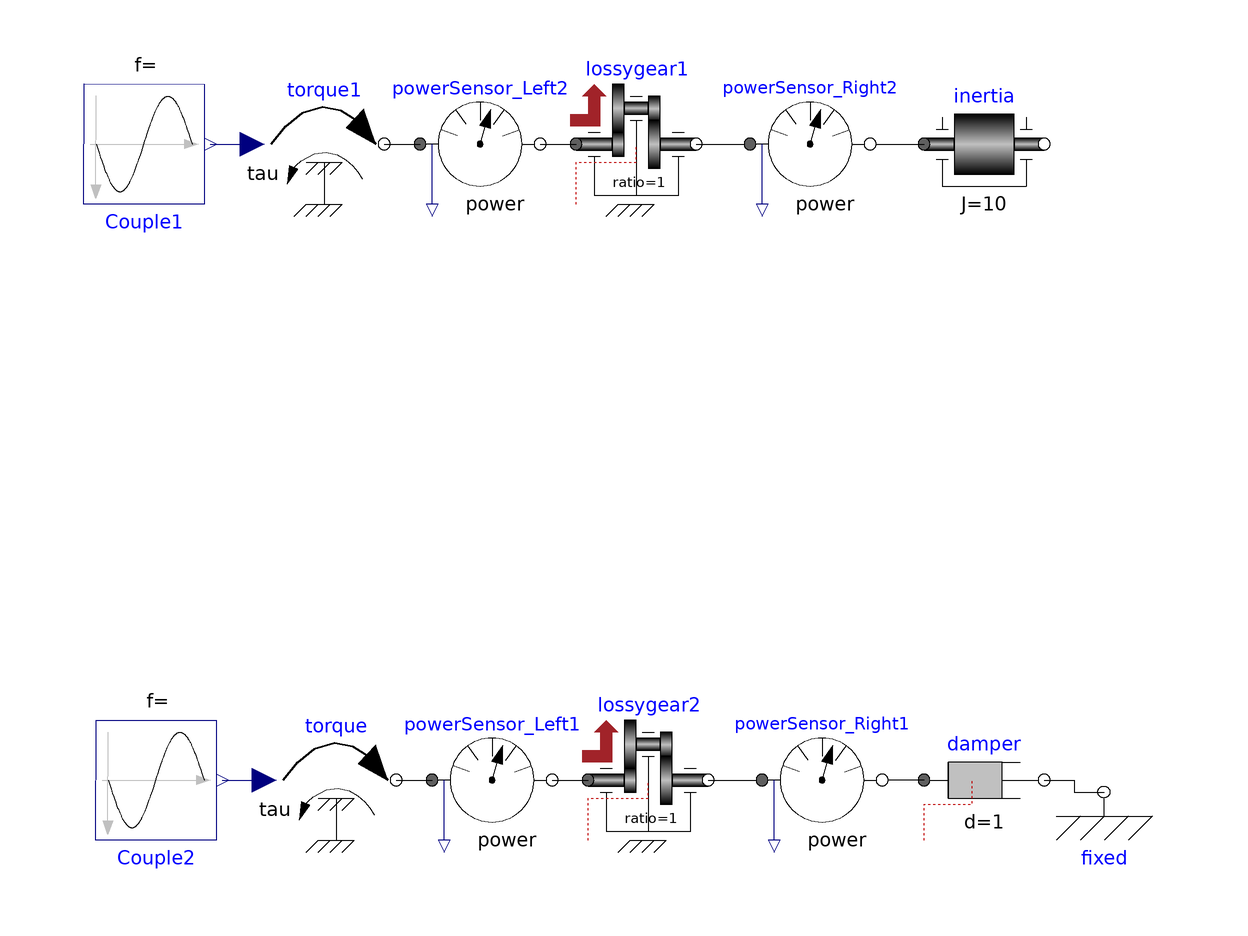

Above is the diagram view of the following Modelica model: its components placed by their Placement annotations and its connect equations drawn as lines.

model lossygear_test
          Modelica.Blocks.Sources.Sine Couple2(freqHz = 2, phase = 1.5707963267949) annotation(Placement(transformation(extent = {{10,-10},{-10,10}}, rotation = 180, origin = {-80,-66})));
          Modelica.Mechanics.Rotational.Sources.Torque torque annotation(Placement(transformation(extent = {{-10,-10},{10,10}}, rotation = 0, origin = {-50,-66})));
          Modelica.Mechanics.Rotational.Sensors.PowerSensor powerSensor_Left1 annotation(Placement(transformation(extent = {{-34,-76},{-14,-56}})));
          Modelica.Mechanics.Rotational.Sensors.PowerSensor powerSensor_Right1 annotation(Placement(transformation(extent = {{20,-76},{42,-56}})));
          Modelica.Mechanics.Rotational.Components.LossyGear lossygear2(ratio = 1, lossTable = [0,0.5,0.35,0,0]) annotation(Placement(transformation(extent = {{-8,-76},{12,-56}})));
          Modelica.Mechanics.Rotational.Components.Damper damper(d = 1) annotation(Placement(transformation(extent = {{48,-76},{68,-56}})));
          Modelica.Mechanics.Rotational.Components.Fixed fixed annotation(Placement(transformation(extent = {{68,-78},{88,-58}})));
          Modelica.Blocks.Sources.Sine Couple1(freqHz = 2, phase = 1.5707963267949) annotation(Placement(transformation(extent = {{10,-10},{-10,10}}, rotation = 180, origin = {-82,40})));
          Modelica.Mechanics.Rotational.Sources.Torque torque1 annotation(Placement(transformation(extent = {{-10,-10},{10,10}}, rotation = 0, origin = {-52,40})));
          Modelica.Mechanics.Rotational.Sensors.PowerSensor powerSensor_Left2 annotation(Placement(transformation(extent = {{-36,30},{-16,50}})));
          Modelica.Mechanics.Rotational.Sensors.PowerSensor powerSensor_Right2 annotation(Placement(transformation(extent = {{18,30},{40,50}})));
          Modelica.Mechanics.Rotational.Components.LossyGear lossygear1(ratio = 1, lossTable = [0,0.5,0.35,0,0]) annotation(Placement(transformation(extent = {{-10,30},{10,50}})));
          Modelica.Mechanics.Rotational.Components.Inertia inertia(J = 10) annotation(Placement(transformation(extent = {{48,30},{68,50}})));
        equation
          connect(powerSensor_Left1.flange_b,lossygear2.flange_a) annotation(Line(points = {{-14,-66},{-8,-66}}, color = {0,0,0}, smooth = Smooth.None));
          connect(lossygear2.flange_b,powerSensor_Right1.flange_a) annotation(Line(points = {{12,-66},{20,-66}}, color = {0,0,0}, smooth = Smooth.None));
          connect(Couple2.y,torque.tau) annotation(Line(points = {{-69,-66},{-62,-66}}, color = {0,0,127}, smooth = Smooth.None));
          connect(torque.flange,powerSensor_Left1.flange_a) annotation(Line(points = {{-40,-66},{-34,-66}}, color = {0,0,0}, smooth = Smooth.None));
          connect(damper.flange_b,fixed.flange) annotation(Line(points = {{68,-66},{73,-66},{73,-68},{78,-68}}, color = {0,0,0}, smooth = Smooth.None));
          connect(damper.flange_a,powerSensor_Right1.flange_b) annotation(Line(points = {{48,-66},{42,-66}}, color = {0,0,0}, smooth = Smooth.None));
          connect(powerSensor_Left2.flange_b,lossygear1.flange_a) annotation(Line(points = {{-16,40},{-10,40}}, color = {0,0,0}, smooth = Smooth.None));
          connect(lossygear1.flange_b,powerSensor_Right2.flange_a) annotation(Line(points = {{10,40},{18,40}}, color = {0,0,0}, smooth = Smooth.None));
          connect(Couple1.y,torque1.tau) annotation(Line(points = {{-71,40},{-64,40}}, color = {0,0,127}, smooth = Smooth.None));
          connect(torque1.flange,powerSensor_Left2.flange_a) annotation(Line(points = {{-42,40},{-36,40}}, color = {0,0,0}, smooth = Smooth.None));
          connect(powerSensor_Right2.flange_b,inertia.flange_a) annotation(Line(points = {{40,40},{48,40}}, color = {0,0,0}, smooth = Smooth.None));
          annotation(Diagram(coordinateSystem(preserveAspectRatio = false, extent = {{-100,-100},{100,100}}), graphics), Icon(coordinateSystem(extent = {{-100,-100},{100,100}})));
        end lossygear_test;